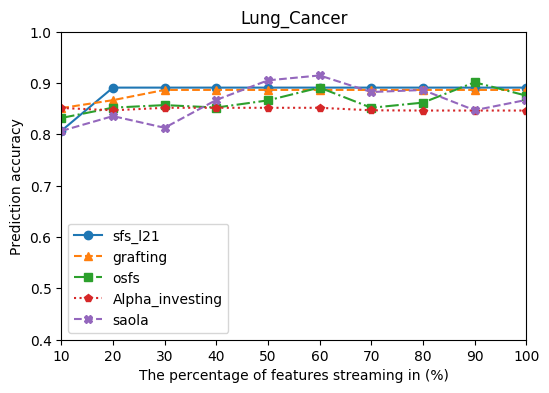

Values plotted in this chart, from the file beside it:
, sfs_l21, grafting, osfs, Alpha_investing, saola
10, 0.8068, 0.8512, 0.8319, 0.8515, 0.8067
20, 0.8911, 0.8667, 0.8521, 0.8469, 0.8356
30, 0.8911, 0.8866, 0.8571, 0.8518, 0.8128
40, 0.8911, 0.8866, 0.8523, 0.8518, 0.8671
50, 0.8911, 0.8866, 0.8662, 0.8518, 0.9053
60, 0.8911, 0.8866, 0.8912, 0.8518, 0.9148
70, 0.8911, 0.8866, 0.8519, 0.8469, 0.8825
80, 0.8911, 0.8866, 0.8619, 0.8465, 0.8865
90, 0.8911, 0.8866, 0.9015, 0.8465, 0.8471
100, 0.8911, 0.8866, 0.8755, 0.8465, 0.8671
